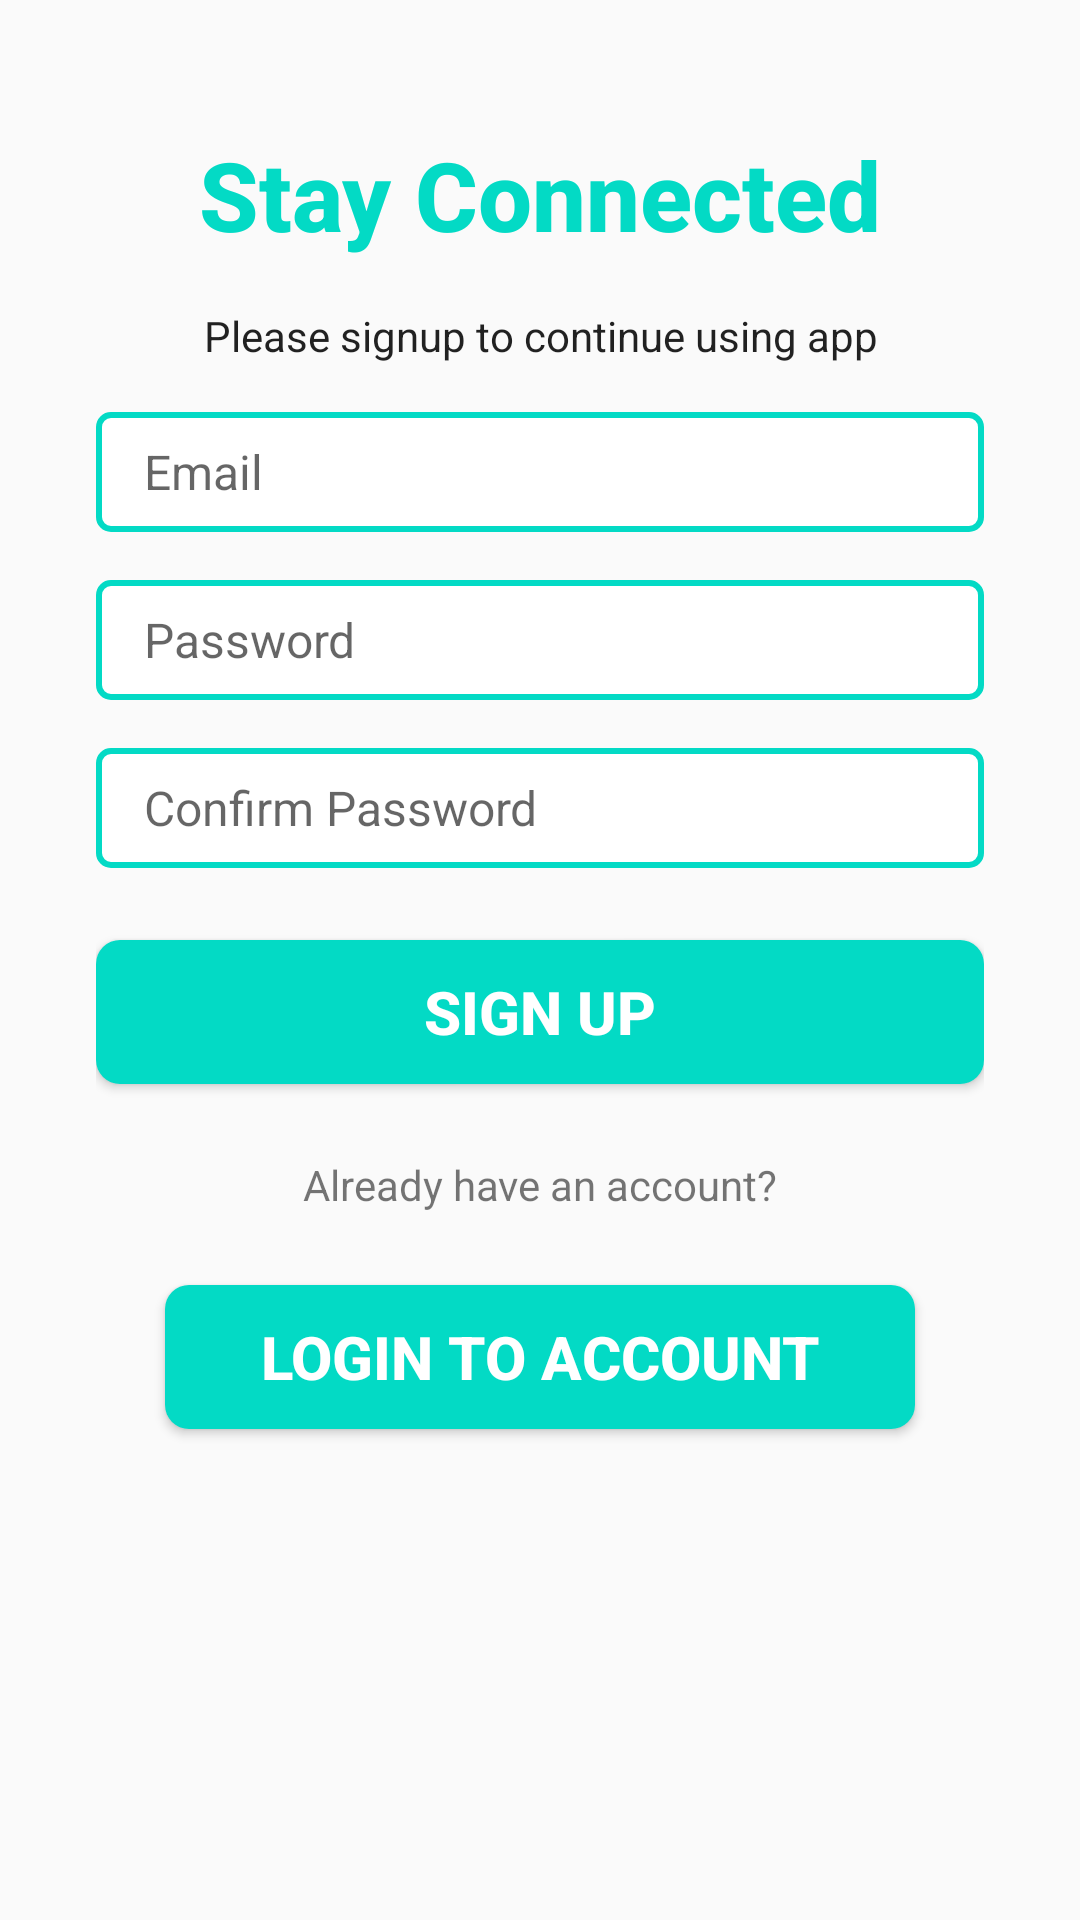

The Android layout XML behind this screen, and the referenced resources:
<!-- AndroidManifest.xml: application theme Theme.LearnEnglish2 -->
<!-- res/layout/activity_signup.xml -->
<?xml version="1.0" encoding="utf-8"?>
<androidx.constraintlayout.widget.ConstraintLayout xmlns:android="http://schemas.android.com/apk/res/android"
    xmlns:app="http://schemas.android.com/apk/res-auto"
    xmlns:tools="http://schemas.android.com/tools"
    android:layout_width="match_parent"
    android:layout_height="match_parent"
    tools:context=".SignupActivity">

    <LinearLayout
        android:layout_width="0dp"
        android:layout_height="0dp"
        android:gravity="center_vertical"
        android:orientation="vertical"
        android:paddingStart="32dp"
        android:paddingEnd="32dp"
        app:layout_constraintBottom_toTopOf="@+id/imageView3"
        app:layout_constraintEnd_toEndOf="parent"
        app:layout_constraintStart_toStartOf="parent"
        app:layout_constraintTop_toTopOf="parent" >

        <TextView
            style="@style/TextAppearance.AppCompat.Title"
            android:layout_width="match_parent"
            android:layout_height="wrap_content"
            android:layout_marginBottom="16dp"
            android:textColor="@color/teal_200"
            android:textSize="32dp"
            android:textStyle="bold"
            android:textAlignment="center"
            android:text="Stay Connected" />

        <TextView
            style="@style/TextAppearance.AppCompat.Body1"
            android:layout_marginBottom="16dp"
            android:textAlignment="center"
            android:layout_width="match_parent"
            android:layout_height="wrap_content"
            android:text="Please signup to continue using app" />

        <EditText
            android:background="@drawable/edit_text_background"
            android:id="@+id/etEmailAddress"
            android:layout_width="match_parent"
            android:layout_height="wrap_content"
            android:hint="Email"
            android:textSize="16sp"
            android:ems="10"
            android:inputType="textEmailAddress" />

        <EditText
            android:background="@drawable/edit_text_background"
            android:id="@+id/etPassword"
            android:layout_width="match_parent"
            android:layout_height="wrap_content"
            android:ems="10"
            android:layout_marginTop="16dp"
            android:hint="Password"
            android:textSize="16sp"
            android:inputType="textPassword" />

        <EditText
            android:background="@drawable/edit_text_background"
            android:id="@+id/etConfirmPassword"
            android:layout_width="match_parent"
            android:layout_height="wrap_content"
            android:ems="10"
            android:layout_marginTop="16dp"
            android:hint="Confirm Password"
            android:textSize="16sp"
            android:inputType="textPassword" />

        <Button
            android:id="@+id/btnSignUp"
            android:background="@drawable/btn_primary"
            android:layout_width="match_parent"
            android:layout_height="wrap_content"
            android:textColor="@color/white"
            android:textSize="20sp"
            android:textStyle="bold"
            android:layout_marginTop="24dp"
            android:text="SIGN UP" />

        <TextView
            android:id="@+id/textLogin"
            android:layout_width="match_parent"
            android:layout_height="wrap_content"
            android:layout_marginTop="24dp"
            android:textAlignment="center"
            android:text="Already have an account?" />
        <Button
            android:id="@+id/btnToLogin"
            android:background="@drawable/btn_primary"
            android:layout_width="250dp"
            android:layout_gravity="center"
            android:layout_height="wrap_content"
            android:textColor="@color/white"
            android:textSize="20sp"
            android:textStyle="bold"
            android:layout_marginTop="24dp"
            android:text="Login to Account" />
    </LinearLayout>

    <ImageView
        android:id="@+id/imageView3"
        android:layout_width="0dp"
        android:layout_height="120dp"
        android:scaleType="centerCrop"
        android:src="@drawable/ic_wave"
        app:layout_constraintBottom_toBottomOf="parent"
        app:layout_constraintEnd_toEndOf="parent"
        app:layout_constraintStart_toStartOf="parent"/>

</androidx.constraintlayout.widget.ConstraintLayout>
<!-- resources referenced by this layout -->
<resources>
  <!-- drawable btn_primary (drawable) -->
  <?xml version="1.0" encoding="utf-8"?>
  <shape xmlns:android="http://schemas.android.com/apk/res/android">
      <solid android:color="@color/teal_200"></solid>
      <corners android:radius="8dp"></corners>
      <size android:height="16dp"></size>
  </shape>
  <!-- drawable edit_text_background (drawable) -->
  <?xml version="1.0" encoding="utf-8"?>
  <shape xmlns:android="http://schemas.android.com/apk/res/android">
      <solid android:color="@color/white"></solid>
      <corners android:radius="4dp"></corners>
      <size android:height="40dp"></size>
      <padding android:bottom="8dp" android:left="16dp" android:right="8dp" android:top="8dp"></padding>
      <stroke android:color="@color/teal_200" android:width="2dp"></stroke>
  </shape>
  <style name="Theme.LearnEnglish2" parent="Theme.AppCompat.Light.NoActionBar">
          
          <item name="colorPrimary">@color/purple_500</item>
          <item name="colorPrimaryVariant">@color/purple_700</item>
          <item name="colorOnPrimary">@color/white</item>
          
          <item name="colorSecondary">@color/teal_200</item>
          <item name="colorSecondaryVariant">@color/teal_700</item>
          <item name="colorOnSecondary">@color/black</item>
          
          <item name="android:statusBarColor" tools:targetApi="l">?attr/colorPrimaryVariant</item>
          
      </style>
  <!-- not gathered from this repository: default colours our renderer supplied (Android Studio template values) -->
  <color name="purple_500">#FF6200EE</color>
  <color name="purple_700">#FF3700B3</color>
  <color name="teal_200">#FF03DAC5</color>
  <color name="teal_700">#FF018786</color>
  <color name="black">#FF000000</color>
  <color name="white">#FFFFFFFF</color>
</resources>
